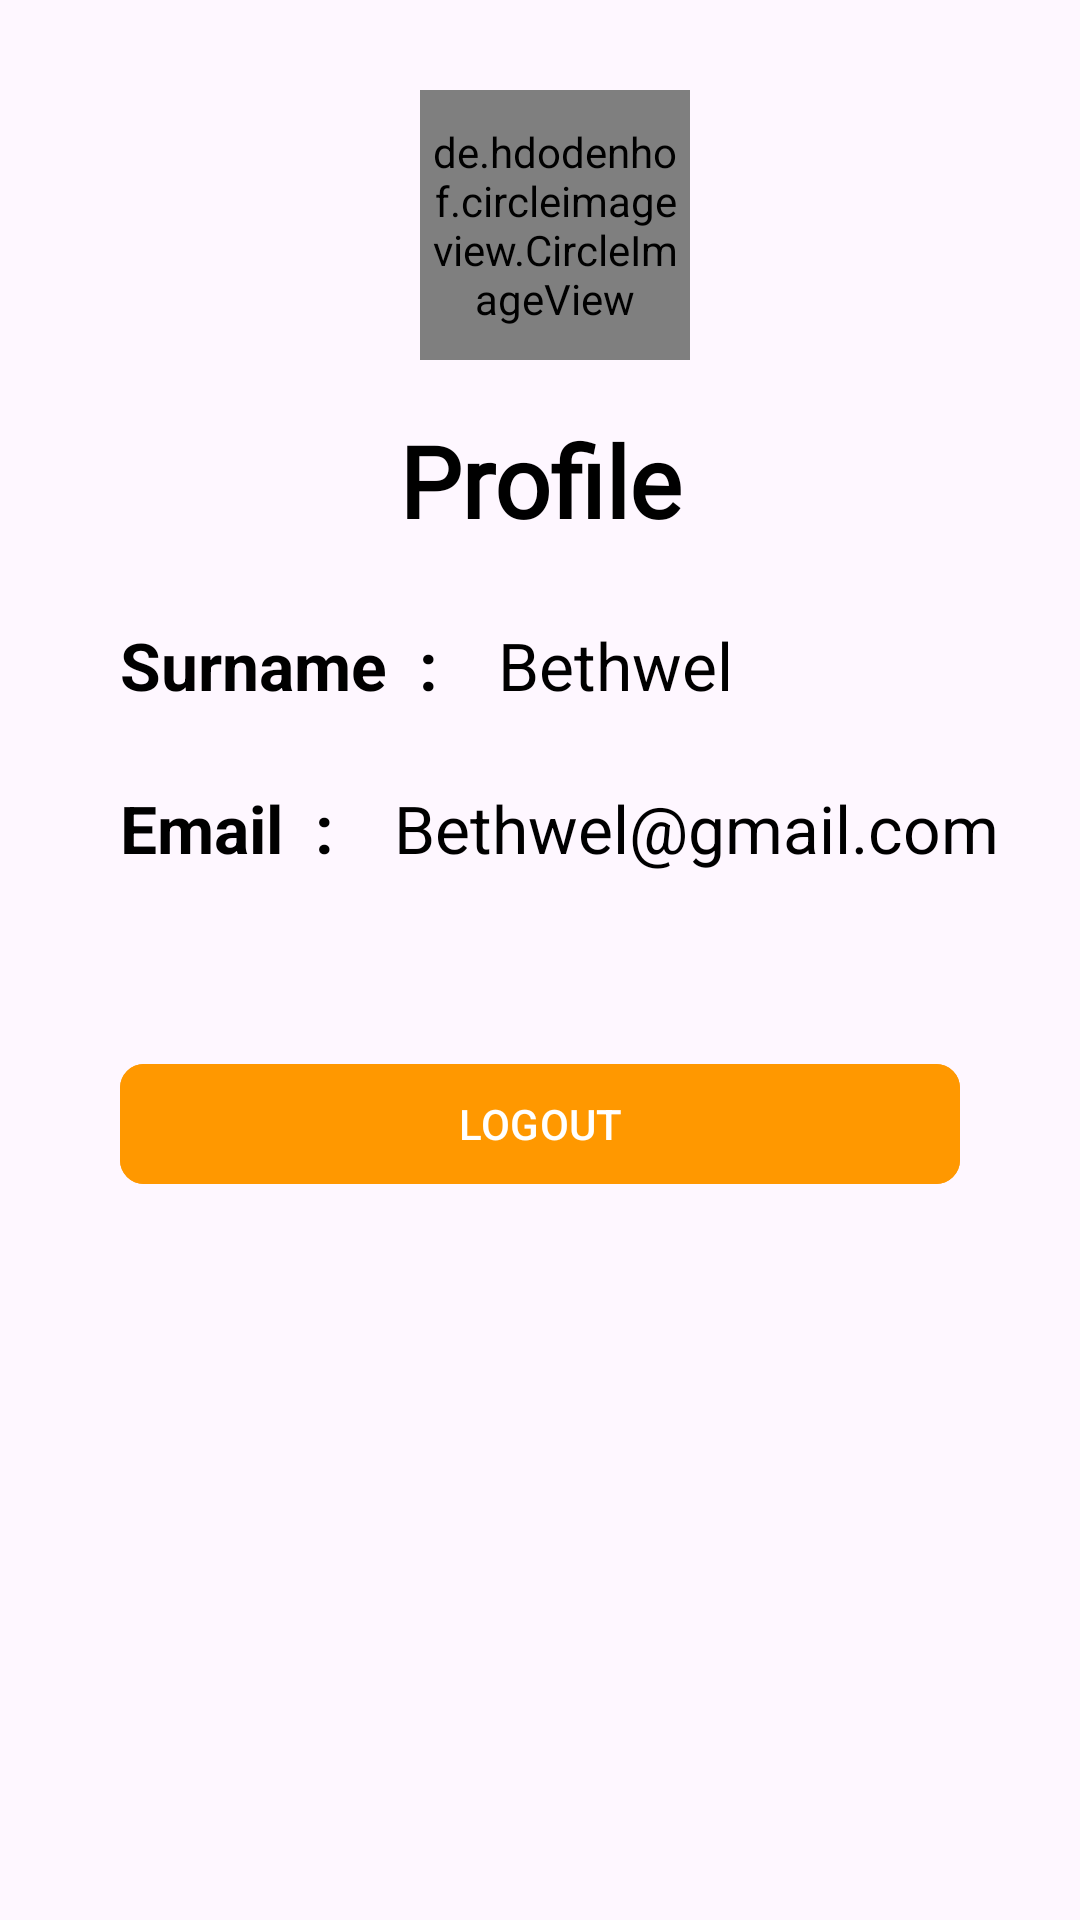

This screen was rendered from an Android layout file. Write that file and the resources it references.
<!-- AndroidManifest.xml: application theme Theme.SneakerHub -->
<!-- res/layout/activity_user_profile.xml -->
<?xml version="1.0" encoding="utf-8"?>
<LinearLayout
    xmlns:android="http://schemas.android.com/apk/res/android"
    xmlns:app="http://schemas.android.com/apk/res-auto"
    xmlns:tools="http://schemas.android.com/tools"
    android:id="@+id/main"
    android:orientation="vertical"
    android:layout_width="match_parent"
    android:layout_height="match_parent"
    android:layout_marginTop="50dp"
    tools:context=".UserProfile">

    <de.hdodenhof.circleimageview.CircleImageView
        android:id="@+id/icon"
        android:layout_width="90dp"
        android:layout_height="90dp"
        android:src="@drawable/proficon"
        android:background="@drawable/shape1"
        android:padding="2dp"
        android:layout_marginLeft="5dp"
        android:layout_gravity="center"
        android:layout_marginTop="30dp"/>

    <com.google.android.material.textview.MaterialTextView
        android:layout_width="match_parent"
        android:layout_height="wrap_content"
        android:textAlignment="center"
        android:text="Profile"
        android:textSize="33sp"
        android:textStyle="bold"
        android:fontFamily="@font/montserrat1"
        android:layout_marginTop="18dp"
        android:textColor="@color/black"/>

    <LinearLayout
        android:layout_width="match_parent"
        android:layout_height="wrap_content"
        android:orientation="horizontal">

        <com.google.android.material.textview.MaterialTextView
            android:layout_width="wrap_content"
            android:layout_height="wrap_content"
            android:text="Surname  :"
            android:textSize="22sp"
            android:layout_marginLeft="40dp"
            android:textStyle="bold"
            android:layout_marginTop="25dp"
            android:textColor="@color/black"/>

        <com.google.android.material.textview.MaterialTextView
            android:layout_width="wrap_content"
            android:layout_height="wrap_content"
            android:text="Bethwel"
            android:id="@+id/profilesurname"
            android:textSize="22sp"
            android:layout_marginLeft="20dp"
            android:layout_marginTop="25dp"
            android:textColor="@color/black"/>

    </LinearLayout>

    <LinearLayout
        android:layout_width="match_parent"
        android:layout_height="wrap_content"
        android:orientation="horizontal">

        <com.google.android.material.textview.MaterialTextView
            android:layout_width="wrap_content"
            android:layout_height="wrap_content"
            android:text="Email  :"
            android:textSize="22sp"
            android:layout_marginLeft="40dp"
            android:textStyle="bold"
            android:layout_marginTop="25dp"
            android:textColor="@color/black"/>

        <com.google.android.material.textview.MaterialTextView
            android:layout_width="wrap_content"
            android:layout_height="wrap_content"
            android:text="Bethwel@gmail.com"
            android:id="@+id/profileemail"
            android:textSize="22sp"
            android:layout_marginLeft="20dp"
            android:layout_marginTop="25dp"
            android:textColor="@color/black"/>

    </LinearLayout>

    <com.google.android.material.button.MaterialButton
        android:layout_width="match_parent"
        android:layout_height="wrap_content"
        android:text="LOGOUT"
        app:cornerRadius="8dp"
        android:layout_marginTop="60dp"
        android:layout_marginLeft="40dp"
        android:id="@+id/logout"
        android:layout_marginRight="40dp"
        android:backgroundTint="#FF9800"/>


</LinearLayout>
<!-- resources referenced by this layout -->
<resources>
  <!-- drawable proficon: png bitmap (drawable, 211533 bytes) -->
  <!-- drawable shape1 (drawable) -->
  <?xml version="1.0" encoding="utf-8"?>
  <shape
      xmlns:android="http://schemas.android.com/apk/res/android">
      <solid android:color="#FF9800"/>
      <corners android:radius="1000dp" />
  
  </shape>
  <style name="Theme.SneakerHub" parent="Base.Theme.SneakerHub" />
  <style name="Base.Theme.SneakerHub" parent="Theme.Material3.Light.NoActionBar">
          
          <item name="colorPrimary">@color/white</item>
      </style>
  <!-- not gathered from this repository: default colours our renderer supplied (Android Studio template values) -->
  <color name="black">#FF000000</color>
  <color name="white">#FFFFFFFF</color>
</resources>
